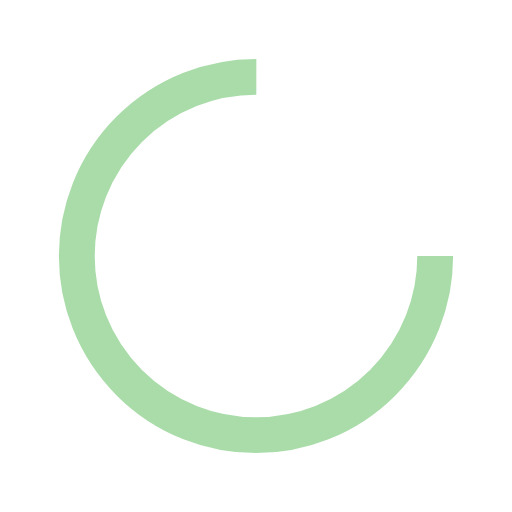
t = 0.00 s
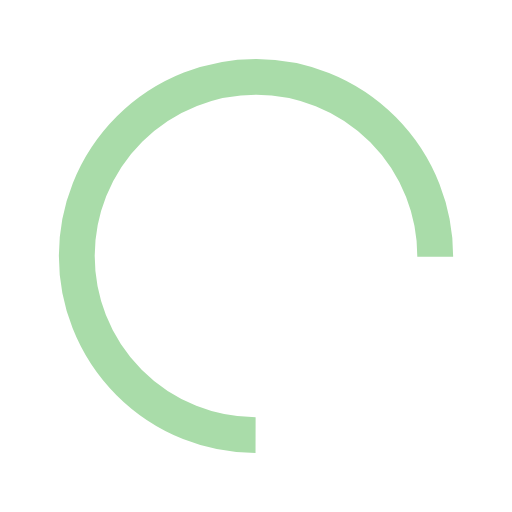
t = 0.32 s
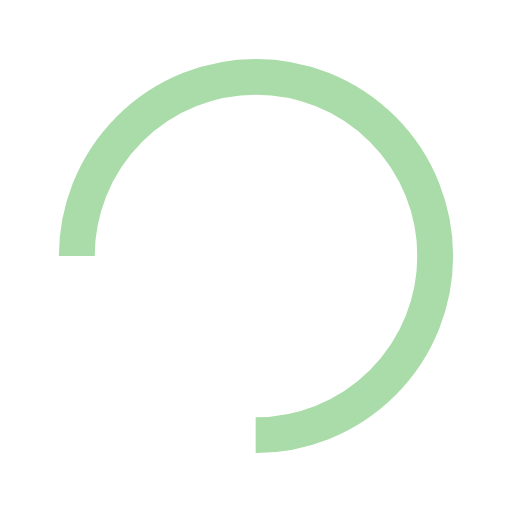
t = 0.64 s
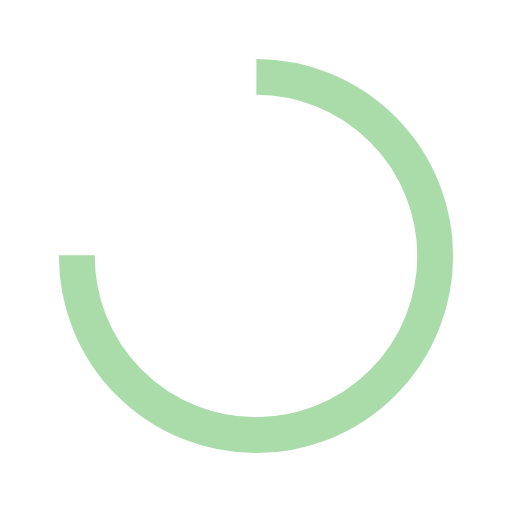
t = 0.96 s

The animated SVG that drew these frames (rendered in a browser with its animation timeline set to each time). Animation: 1 SMIL element (animateTransform=1); one cycle of 1.28 s, repeats indefinitely.

<?xml version="1.0" encoding="utf-8"?>
<svg xmlns="http://www.w3.org/2000/svg" xmlns:xlink="http://www.w3.org/1999/xlink" style="margin: auto; background: rgb(255, 255, 255); display: block; shape-rendering: auto;" width="200px" height="200px" viewBox="0 0 100 100" preserveAspectRatio="xMidYMid">
<circle cx="50" cy="50" fill="none" stroke="#a9dca9" stroke-width="7" r="35" stroke-dasharray="164.93361431346415 56.97787143782138">
  <animateTransform attributeName="transform" type="rotate" repeatCount="indefinite" dur="1.282051282051282s" values="0 50 50;360 50 50" keyTimes="0;1"></animateTransform>
</circle>
<!-- [ldio] generated by https://loading.io/ --></svg>